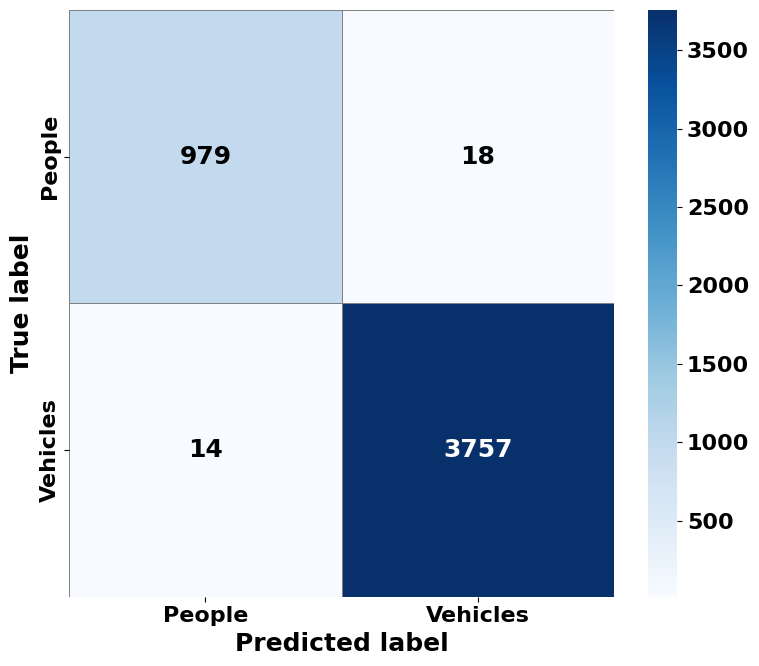
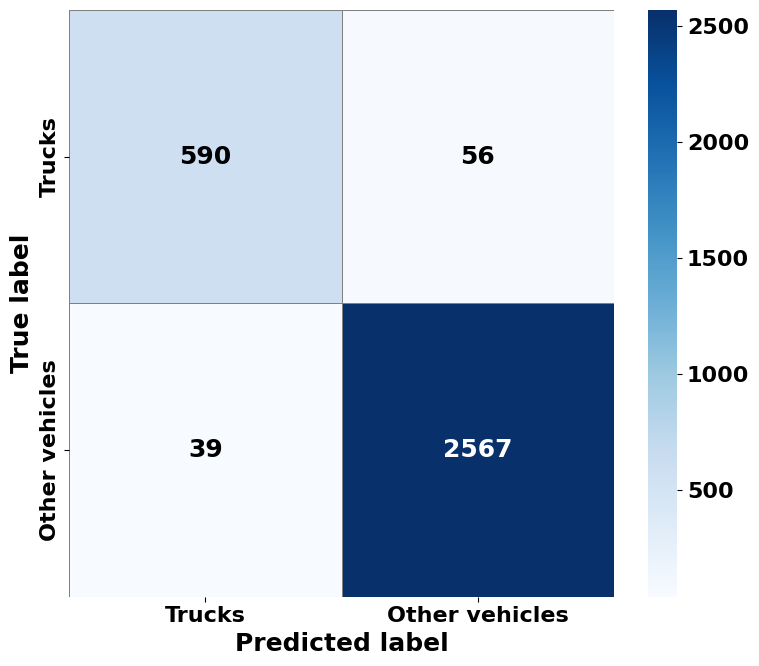
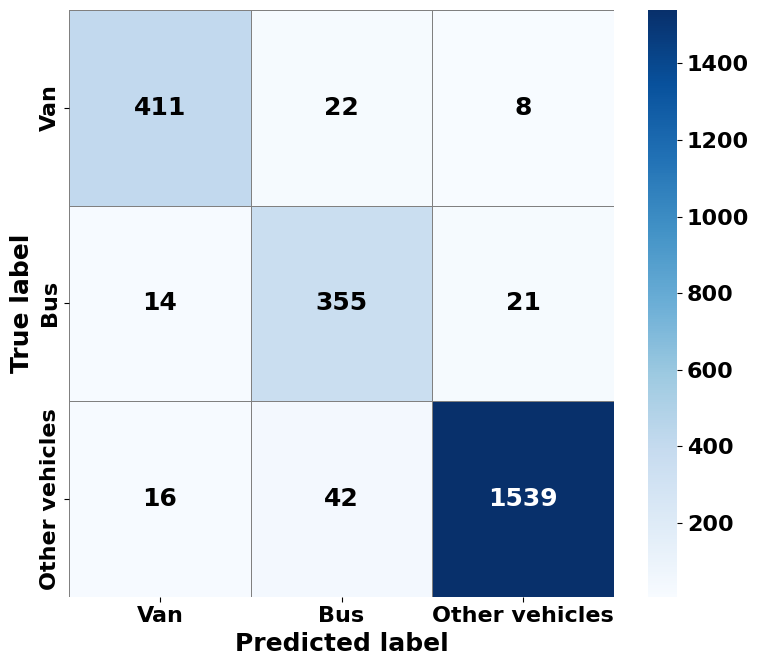
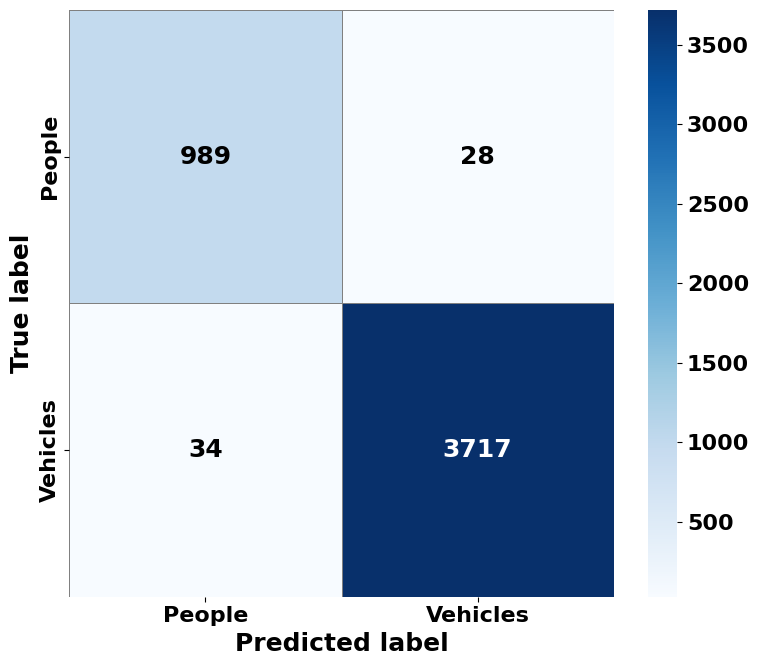
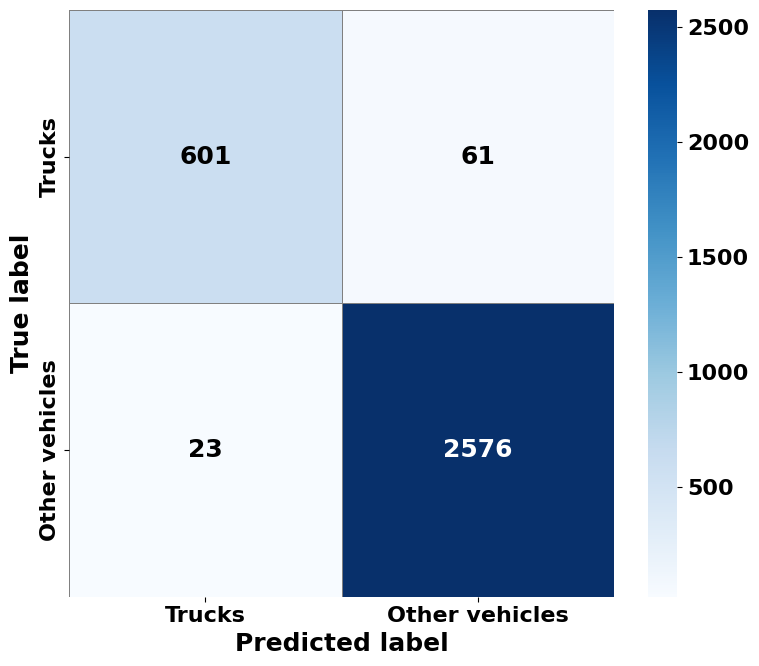
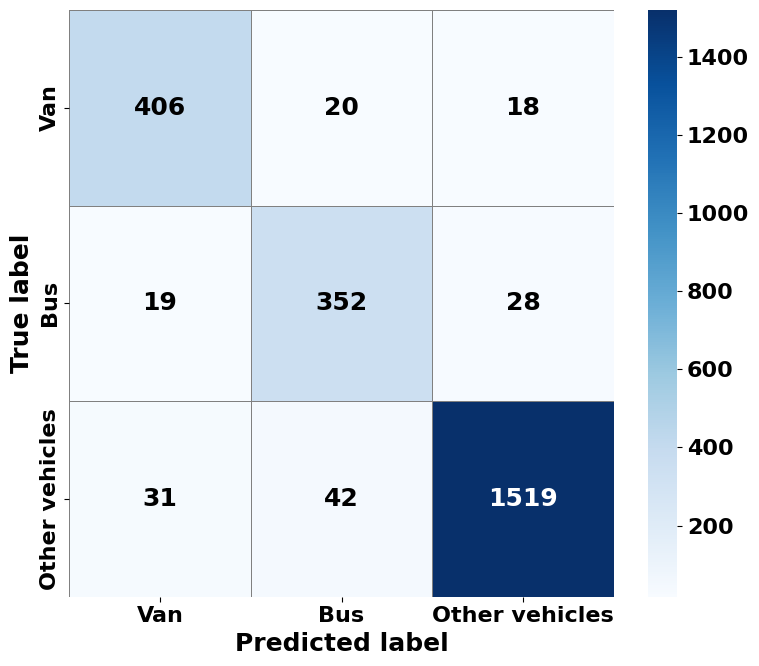

Source code (Python) for these figures, in order:
import numpy as np
import matplotlib.pyplot as plt
import matplotlib.ticker as mticker
import seaborn as sns
from typing import List, Dict, Any

def plot_confusion_matrix(matrix: np.ndarray, labels: List[str], filename: str):
    """
    Generates and saves a publication-quality confusion matrix plot with
    custom number formatting, styled to match the provided PDF examples.

    Args:
        matrix (np.ndarray): The confusion matrix data.
        labels (List[str]): The class labels for the x and y axes.
        filename (str): The path to save the output PDF file.
    """
    # --- 1. Setup Plot Style and Font ---
    plt.style.use('default')
    font_properties = {
        'family': 'sans-serif',
        'size': 18,
        'weight': 'bold'
    }
    plt.rc('font', **font_properties)
    plt.rc('axes', titlesize=20)
    plt.rc('xtick', labelsize=16)
    plt.rc('ytick', labelsize=16)

    # --- 2. Create the Heatmap Plot ---
    fig, ax = plt.subplots(figsize=(8, 7))

    sns.heatmap(
        matrix,
        annot=True,
        fmt='d',  # Use integer formatting
        cmap='Blues',
        linewidths=0.5,
        linecolor='gray',
        cbar=True,
        xticklabels=labels,
        yticklabels=labels,
        ax=ax,
        annot_kws={"size": 18, "weight": "bold"},
    )

    # --- 3. Customize Annotation Colors ---
    # Set a threshold for when to switch text color from black to white
    color_threshold = matrix.max() * 0.6
    
    # Iterate through text objects to set color based on background
    for text_obj in ax.texts:
        # The text object's text is the data value as a string
        data_value = int(text_obj.get_text())
        if data_value > color_threshold:
            text_obj.set_color('white')
        else:
            text_obj.set_color('black')

    # --- 4. Finalize and Save Plot ---
    ax.set_xlabel('Predicted label', fontsize=18, weight='bold')
    ax.set_ylabel('True label', fontsize=18, weight='bold')
    
    # Set labels with bold formatting and horizontal orientation for x-axis
    ax.set_yticklabels(ax.get_yticklabels(), rotation=90, va='center', weight='bold')
    ax.set_xticklabels(ax.get_xticklabels(), rotation=0, ha='center', weight='bold')

    # Ensure layout is tight before saving
    plt.tight_layout()
    
    plt.savefig(filename, format='pdf', bbox_inches='tight')
    plt.close(fig) # Close the figure to free memory
    print(f"Confusion matrix plot successfully saved as '{filename}'")


if __name__ == '__main__':
    # Data extracted from Figures 9a-f in the provided PDF
    confusion_matrices_data: List[Dict[str, Any]] = [
        {
            "filename": "67_fig_09a.pdf",
            "labels": ['People', 'Vehicles'],
            "matrix": np.array([[979, 18], [14, 3757]])
        },
        {
            "filename": "67_fig_09b.pdf",
            "labels": ['Trucks', 'Other vehicles'],
            "matrix": np.array([[590, 56], [39, 2567]])
        },
        {
            "filename": "67_fig_09c.pdf",
            "labels": ['Van', 'Bus', 'Other vehicles'],
            "matrix": np.array([[411, 22, 8], [14, 355, 21], [16, 42, 1539]])
        },
        {
            "filename": "67_fig_09d.pdf",
            "labels": ['People', 'Vehicles'],
            "matrix": np.array([[989, 28], [34, 3717]])
        },
        {
            "filename": "67_fig_09e.pdf",
            "labels": ['Trucks', 'Other vehicles'],
            "matrix": np.array([[601, 61], [23, 2576]])
        },
        {
            "filename": "67_fig_09f.pdf",
            "labels": ['Van', 'Bus', 'Other vehicles'],
            "matrix": np.array([[406, 20, 18], [19, 352, 28], [31, 42, 1519]])
        }
    ]

    # Generate and save all six confusion matrix plots
    for data in confusion_matrices_data:
        plot_confusion_matrix(
            matrix=data["matrix"],
            labels=data["labels"],
            filename=data["filename"]
        )
